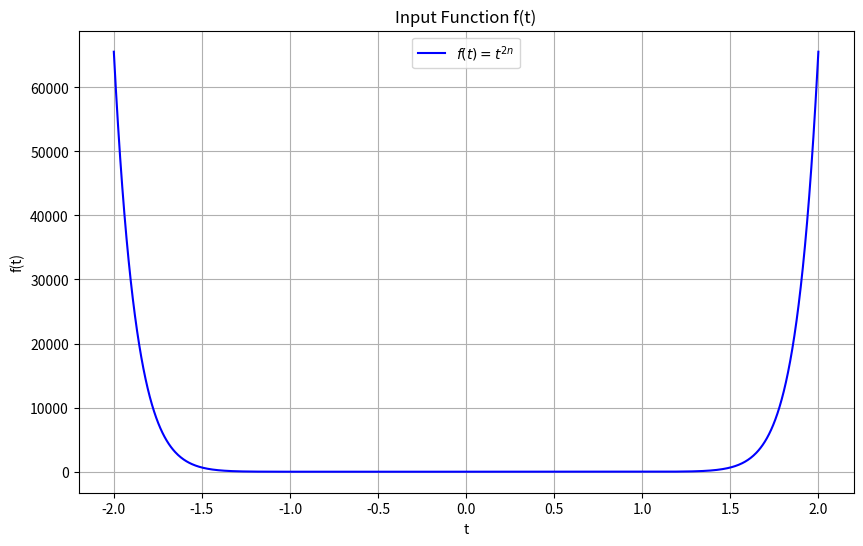
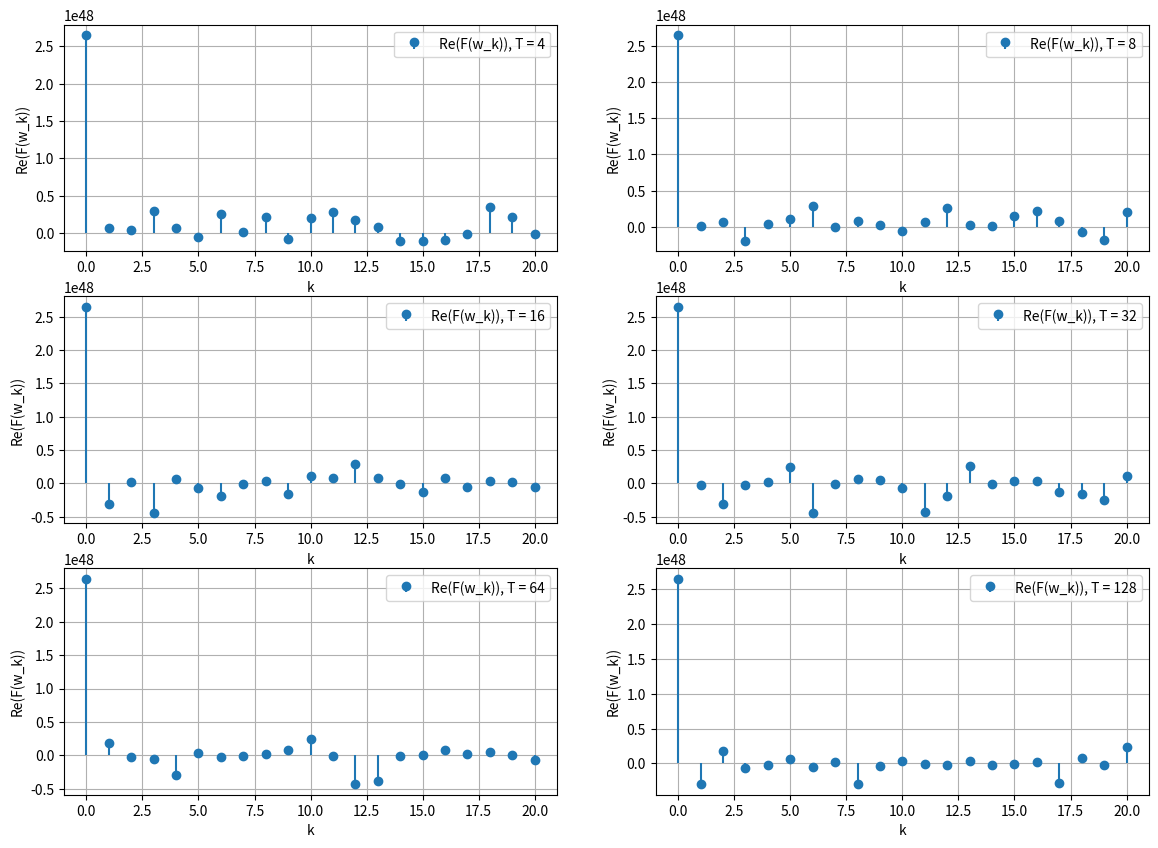
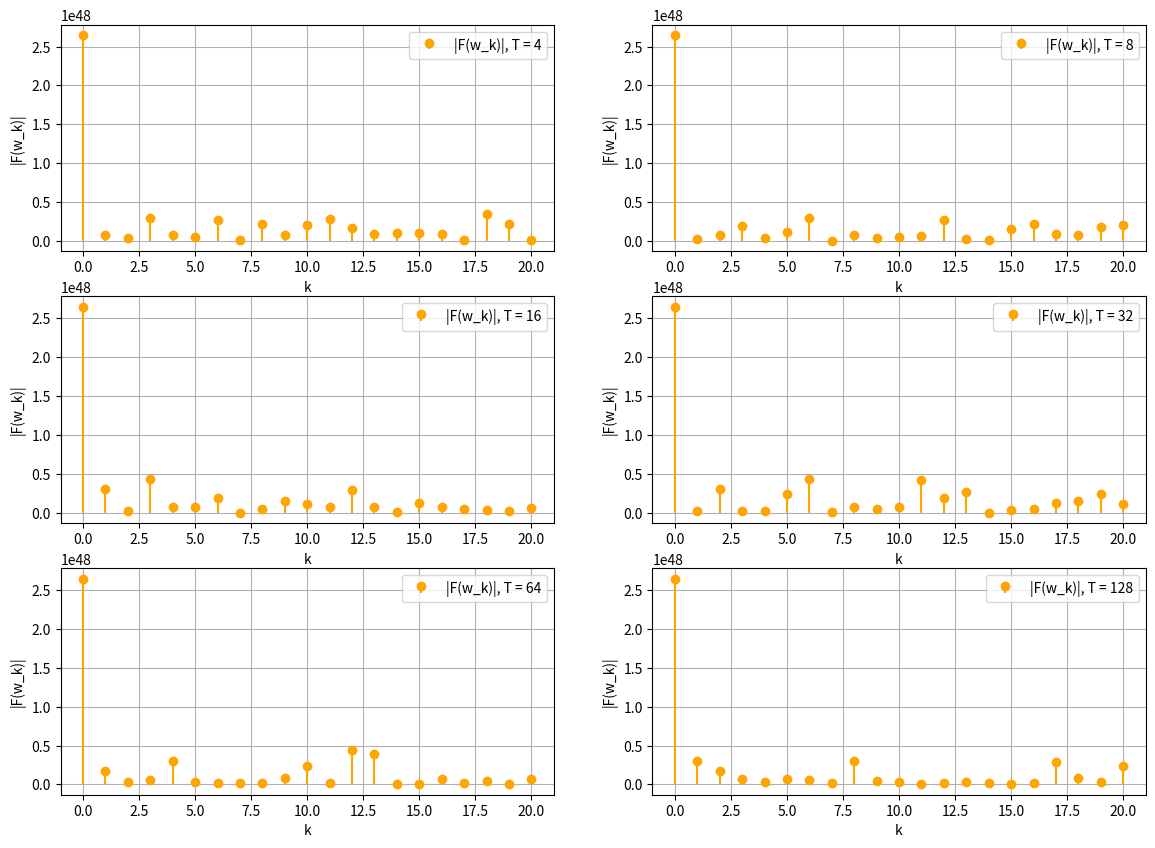
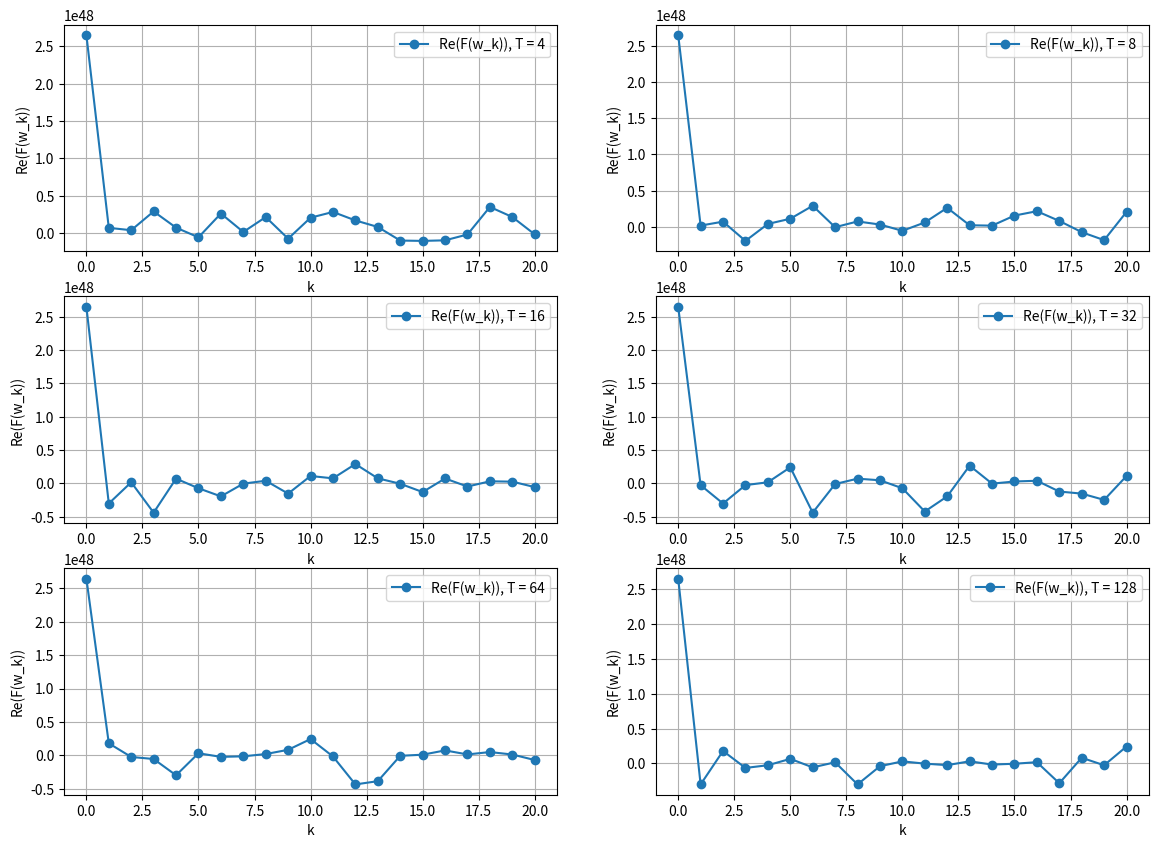
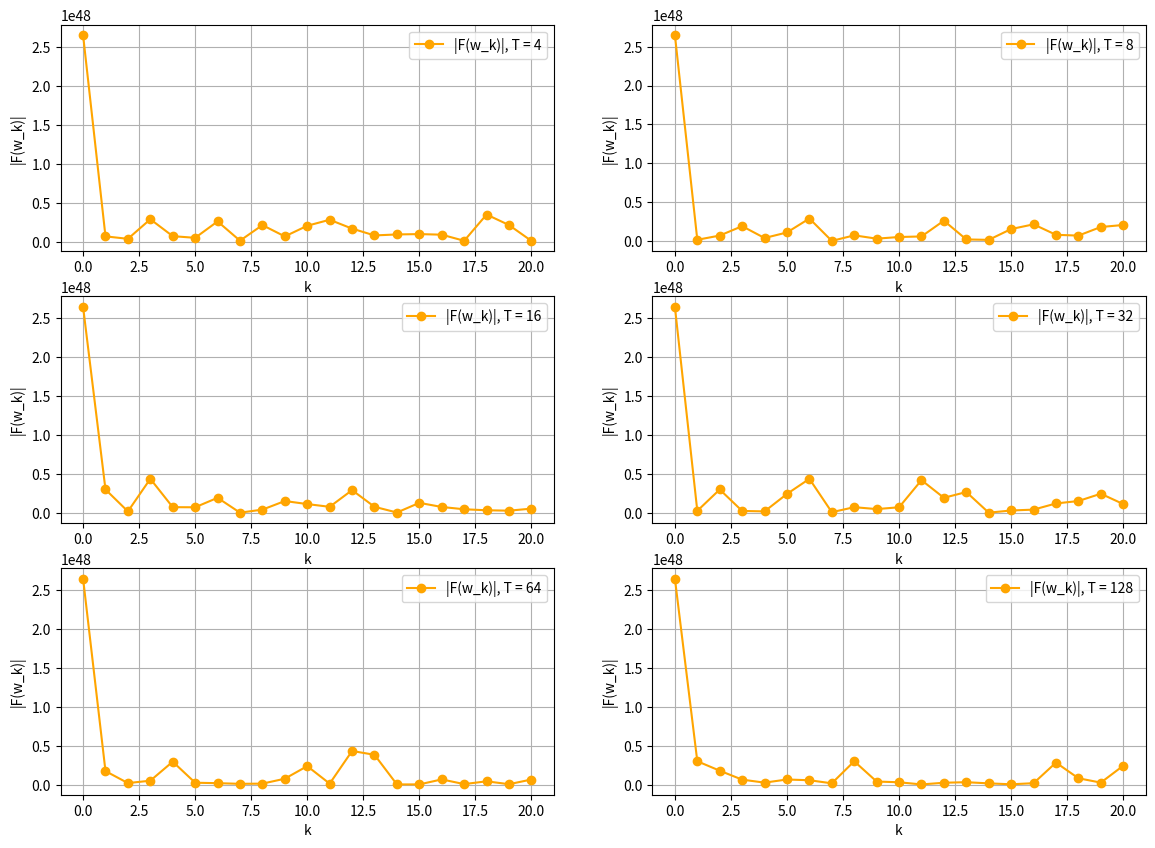
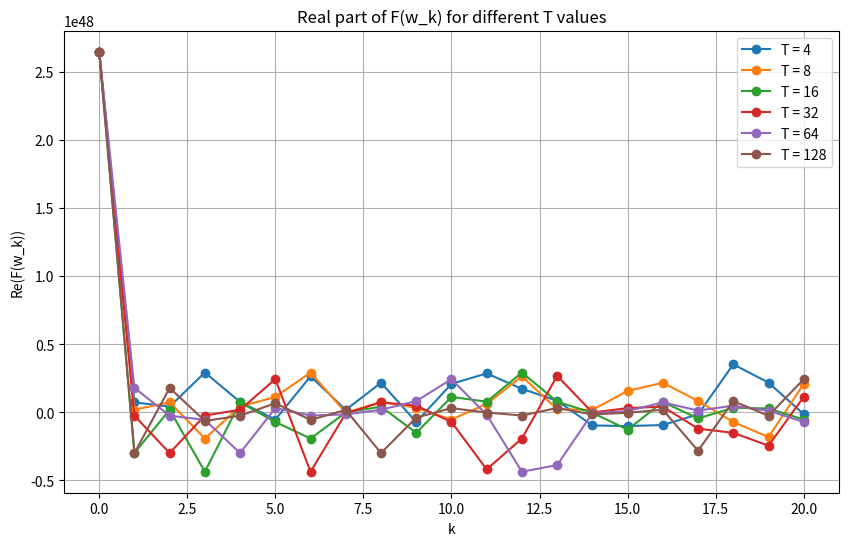
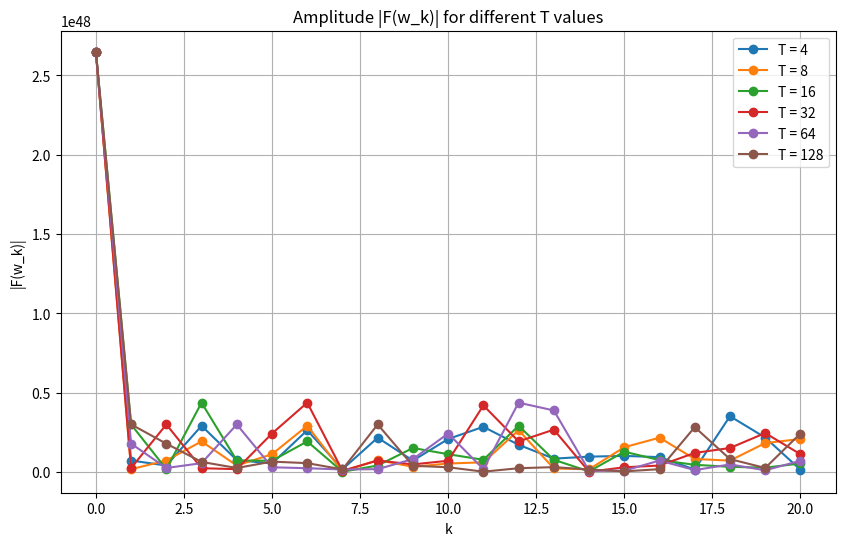

These charts were generated, in order, by the following Python code:
from scipy.integrate import quad
import numpy as np
import matplotlib.pyplot as plt

n = 8
N = 100 * n


def f(t):
    return t**(2 * n)


def F(wk):
    def real_integrand(t):
        return f(t) * np.cos(-wk * np.pi * t)

    def imag_integrand(t):
        return f(t) * np.sin(-wk * np.pi * t)

    real, _ = quad(real_integrand, -N, N)
    imag, _ = quad(imag_integrand, -N, N)

    return real, imag


def specter(real, imag):
    return np.sqrt(real**2 + imag**2)


def main():
    # Plot the input function f(t)
    t_values = np.linspace(-2, 2, 1000)  # Define the range for visualization
    f_values = f(t_values)

    plt.figure(figsize=(10, 6))
    plt.plot(t_values, f_values, label=r"$f(t) = t^{2n}$", color="blue")
    plt.xlabel("t")
    plt.ylabel("f(t)")
    plt.title("Input Function f(t)")
    plt.grid(True)
    plt.legend()
    plt.show()

    T_values = [4, 8, 16, 32, 64, 128]
    k_values = np.arange(0, 21, 1)

    fig, axes = plt.subplots(3, 2, figsize=(14, 10))

    for i, T in enumerate(T_values):
        Re_values = []

        for k in k_values:
            wk = 2 * np.pi * k / T
            real, imag = F(wk)
            Re_values.append(real)

        row, col = divmod(i, 2)

        axes[row, col].stem(k_values, Re_values, basefmt=" ",
                            label=f"Re(F(w_k)), T = {T}")
        axes[row, col].set_xlabel("k")
        axes[row, col].set_ylabel("Re(F(w_k))")
        axes[row, col].grid(True)
        axes[row, col].legend()

    plt.show()

    fig, axes = plt.subplots(3, 2, figsize=(14, 10))

    for i, T in enumerate(T_values):
        Re_values = []
        Amplitude_values = []

        for k in k_values:
            wk = 2 * np.pi * k / T
            real, imag = F(wk)
            Re_values.append(real)
            Amplitude_values.append(specter(real, imag))

        row, col = divmod(i, 2)

        axes[row, col].stem(k_values, Amplitude_values, basefmt=" ", linefmt='orange',
                            markerfmt='o', label=f"|F(w_k)|, T = {T}")
        axes[row, col].set_xlabel("k")
        axes[row, col].set_ylabel("|F(w_k)|")
        axes[row, col].grid(True)
        axes[row, col].legend()

    plt.show()

    fig, axes = plt.subplots(3, 2, figsize=(14, 10))

    for i, T in enumerate(T_values):
        Re_values = []

        for k in k_values:
            wk = 2 * np.pi * k / T
            real, imag = F(wk)
            Re_values.append(real)

        row, col = divmod(i, 2)

        axes[row, col].plot(k_values, Re_values, marker='o',
                            linestyle='-', label=f"Re(F(w_k)), T = {T}")
        axes[row, col].set_xlabel("k")
        axes[row, col].set_ylabel("Re(F(w_k))")
        axes[row, col].grid(True)
        axes[row, col].legend()

    plt.show()

    fig, axes = plt.subplots(3, 2, figsize=(14, 10))

    for i, T in enumerate(T_values):
        Amplitude_values = []

        for k in k_values:
            wk = 2 * np.pi * k / T
            real, imag = F(wk)
            Amplitude_values.append(specter(real, imag))

        row, col = divmod(i, 2)

        axes[row, col].plot(k_values, Amplitude_values, marker='o',
                            linestyle='-', color='orange', label=f"|F(w_k)|, T = {T}")
        axes[row, col].set_xlabel("k")
        axes[row, col].set_ylabel("|F(w_k)|")
        axes[row, col].grid(True)
        axes[row, col].legend()

    plt.show()

    plt.figure(figsize=(10, 6))
    for T in T_values:
        Re_values = [F(2 * np.pi * k / T)[0] for k in k_values]
        plt.plot(k_values, Re_values, marker='o',
                 linestyle='-', label=f"T = {T}")
    plt.xlabel("k")
    plt.ylabel("Re(F(w_k))")
    plt.title("Real part of F(w_k) for different T values")
    plt.grid(True)
    plt.legend()
    plt.show()

    plt.figure(figsize=(10, 6))
    for T in T_values:
        Amplitude_values = [specter(*F(2 * np.pi * k / T)) for k in k_values]
        plt.plot(k_values, Amplitude_values, marker='o',
                 linestyle='-', label=f"T = {T}")
    plt.xlabel("k")
    plt.ylabel("|F(w_k)|")
    plt.title("Amplitude |F(w_k)| for different T values")
    plt.grid(True)
    plt.legend()
    plt.show()


if __name__ == "__main__":
    main()
